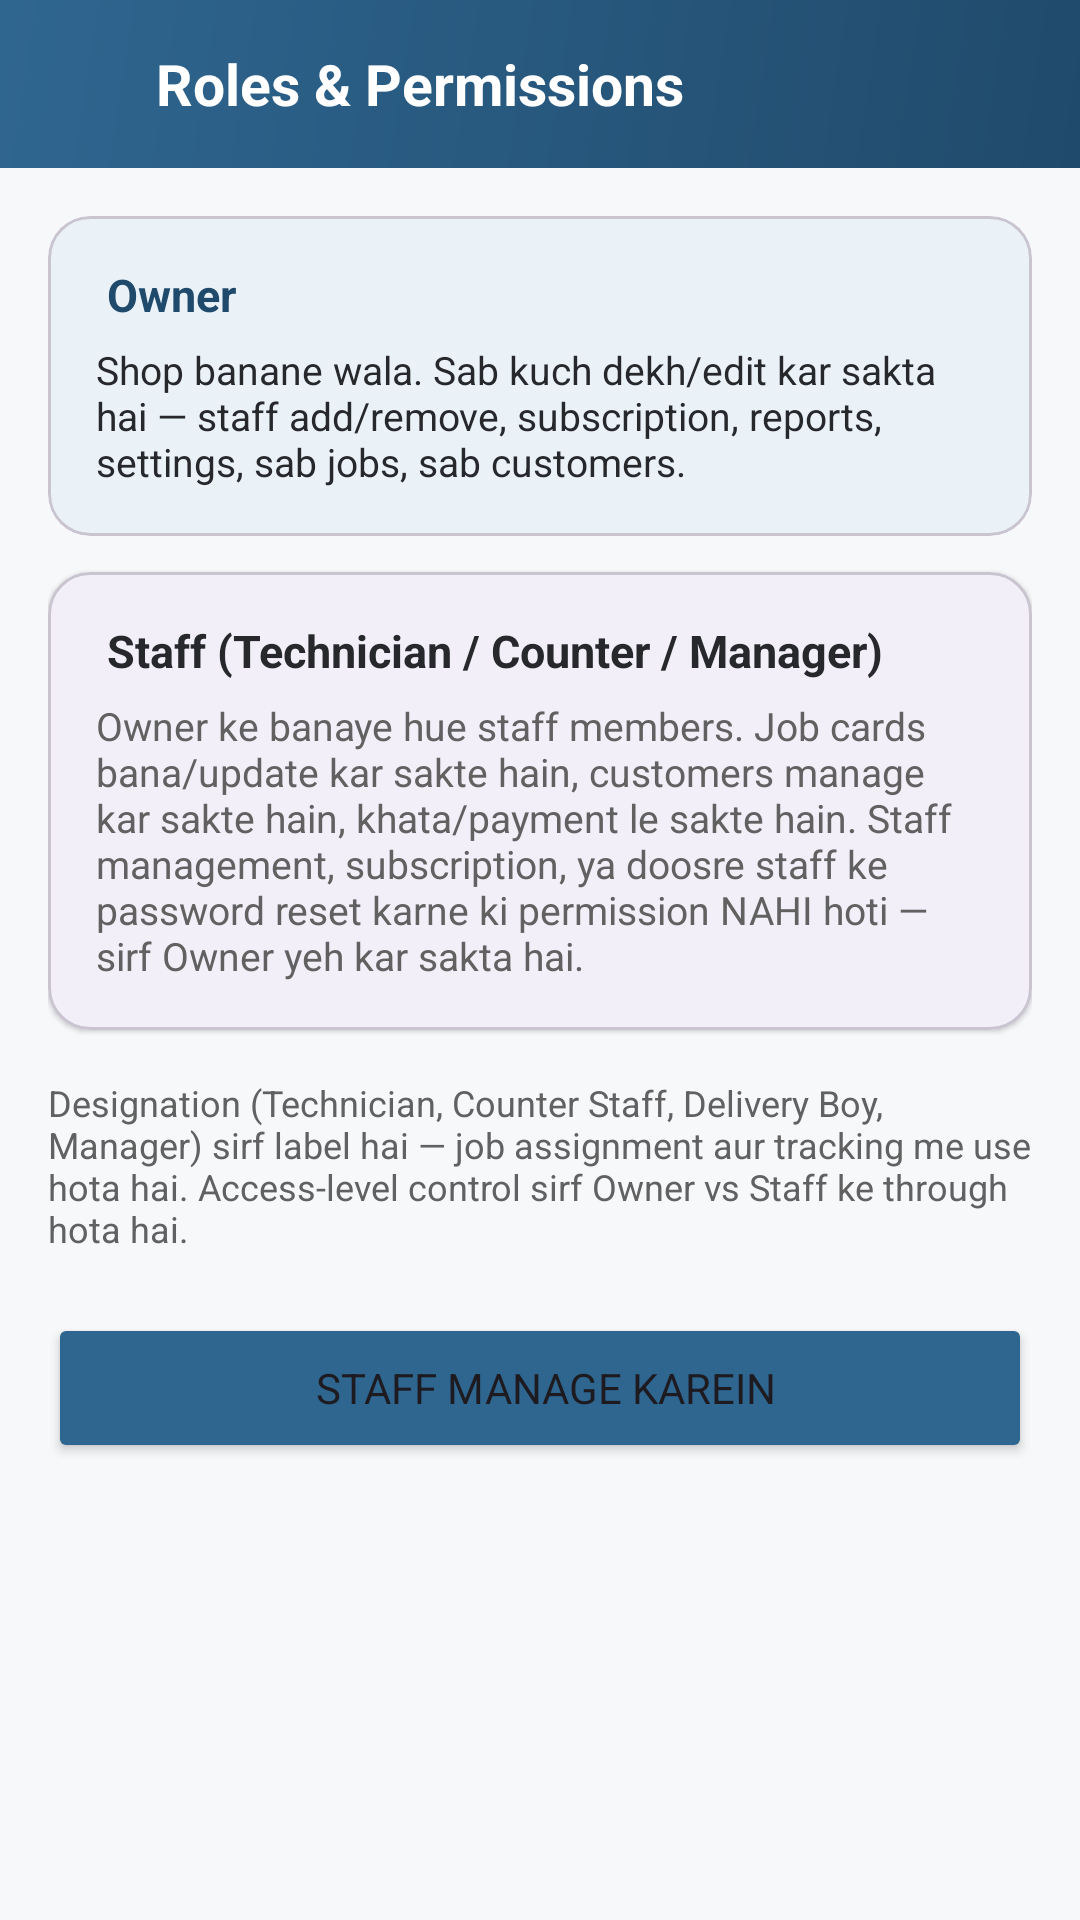

Layout XML and referenced resources for this Android screen:
<!-- AndroidManifest.xml: application theme Theme.RevenueAccount -->
<!-- res/layout/activity_roles_info.xml -->
<?xml version="1.0" encoding="utf-8"?>
<LinearLayout xmlns:android="http://schemas.android.com/apk/res/android"
 xmlns:app="http://schemas.android.com/apk/res-auto"
 android:layout_width="match_parent" android:layout_height="match_parent"
 android:orientation="vertical" android:background="@color/background">

 <LinearLayout
 android:layout_width="match_parent" android:layout_height="56dp"
 android:background="@drawable/bg_header_gradient" android:gravity="center_vertical"
 android:orientation="horizontal" android:paddingHorizontal="8dp">
 <ImageView android:id="@+id/btnBack"
 android:layout_width="44dp" android:layout_height="44dp" android:padding="10dp"
 android:src="@drawable/ic_back" app:tint="@color/white"/>
 <TextView
 android:layout_width="0dp" android:layout_weight="1" android:layout_height="wrap_content"
 android:text="Roles &amp; Permissions" android:textColor="@color/white"
 android:textSize="19sp" android:textStyle="bold"/>
 </LinearLayout>

 <ScrollView android:layout_width="match_parent" android:layout_height="0dp" android:layout_weight="1">
 <LinearLayout
 android:layout_width="match_parent" android:layout_height="wrap_content"
 android:orientation="vertical" android:padding="16dp">

 <com.google.android.material.card.MaterialCardView
 android:layout_width="match_parent" android:layout_height="wrap_content"
 app:cardBackgroundColor="@color/primary_light" app:cardCornerRadius="14dp" app:cardElevation="0dp">
 <LinearLayout android:orientation="vertical" android:layout_width="match_parent" android:layout_height="wrap_content" android:padding="16dp">
 <TextView android:layout_width="wrap_content" android:layout_height="wrap_content"
 android:text=" Owner" android:textSize="15sp" android:textStyle="bold" android:textColor="@color/primary_dark"/>
 <TextView android:layout_width="match_parent" android:layout_height="wrap_content" android:layout_marginTop="6dp"
 android:text="Shop banane wala. Sab kuch dekh/edit kar sakta hai — staff add/remove, subscription, reports, settings, sab jobs, sab customers."
 android:textSize="13sp" android:textColor="@color/text_primary"/>
 </LinearLayout>
 </com.google.android.material.card.MaterialCardView>

 <com.google.android.material.card.MaterialCardView
 android:layout_width="match_parent" android:layout_height="wrap_content"
 android:layout_marginTop="12dp" app:cardCornerRadius="14dp" app:cardElevation="1dp">
 <LinearLayout android:orientation="vertical" android:layout_width="match_parent" android:layout_height="wrap_content" android:padding="16dp">
 <TextView android:layout_width="wrap_content" android:layout_height="wrap_content"
 android:text=" Staff (Technician / Counter / Manager)" android:textSize="15sp" android:textStyle="bold" android:textColor="@color/text_primary"/>
 <TextView android:layout_width="match_parent" android:layout_height="wrap_content" android:layout_marginTop="6dp"
 android:text="Owner ke banaye hue staff members. Job cards bana/update kar sakte hain, customers manage kar sakte hain, khata/payment le sakte hain. Staff management, subscription, ya doosre staff ke password reset karne ki permission NAHI hoti — sirf Owner yeh kar sakta hai."
 android:textSize="13sp" android:textColor="@color/text_secondary"/>
 </LinearLayout>
 </com.google.android.material.card.MaterialCardView>

 <TextView
 android:layout_width="match_parent" android:layout_height="wrap_content"
 android:layout_marginTop="16dp" android:textColor="@color/text_secondary" android:textSize="12sp"
 android:text="Designation (Technician, Counter Staff, Delivery Boy, Manager) sirf label hai — job assignment aur tracking me use hota hai. Access-level control sirf Owner vs Staff ke through hota hai."/>

 <Button android:id="@+id/btnManageStaff"
 android:layout_width="match_parent" android:layout_height="50dp"
 android:layout_marginTop="20dp" android:backgroundTint="@color/primary"
 android:text=" Staff Manage Karein"/>
 </LinearLayout>
 </ScrollView>
</LinearLayout>
<!-- resources referenced by this layout -->
<resources>
  <color name="background">#F7F8FA</color>
  <color name="primary">#2F6690</color>
  <color name="primary_dark">#204A6B</color>
  <color name="primary_light">#EAF2F8</color>
  <color name="text_primary">#26282B</color>
  <color name="text_secondary">#616161</color>
  <color name="white">#FFFFFF</color>
  <!-- drawable bg_header_gradient (drawable) -->
  <shape xmlns:android="http://schemas.android.com/apk/res/android">
   <gradient android:angle="315" android:startColor="#2F6690" android:endColor="#204A6B"/>
  </shape>
  <style name="Theme.RevenueAccount" parent="Theme.Material3.Light.NoActionBar">
          <item name="colorPrimary">@color/primary</item>
          <item name="colorPrimaryDark">@color/primary_dark</item>
          <item name="android:statusBarColor">@color/primary_dark</item>
          <item name="android:windowBackground">@color/background</item>
          <item name="android:fontFamily">sans-serif</item>
          <item name="fontFamily">sans-serif</item>
          <item name="shapeAppearanceSmallComponent">@style/ShapeAppearance.App.Small</item>
          <item name="shapeAppearanceMediumComponent">@style/ShapeAppearance.App.Medium</item>
          <item name="shapeAppearanceLargeComponent">@style/ShapeAppearance.App.Large</item>
          <item name="materialButtonStyle">@style/Widget.App.Button</item>
      </style>
  <style name="ShapeAppearance.App.Small" parent="ShapeAppearance.Material3.Corner.Full">
          <item name="cornerSize">14dp</item>
      </style>
  <style name="ShapeAppearance.App.Medium" parent="ShapeAppearance.Material3.Corner.Full">
          <item name="cornerSize">16dp</item>
      </style>
  <style name="ShapeAppearance.App.Large" parent="ShapeAppearance.Material3.Corner.Full">
          <item name="cornerSize">20dp</item>
      </style>
  <style name="Widget.App.Button" parent="Widget.Material3.Button">
          <item name="cornerRadius">14dp</item>
          <item name="android:letterSpacing">0.01</item>
          <item name="android:textAllCaps">false</item>
      </style>
</resources>
